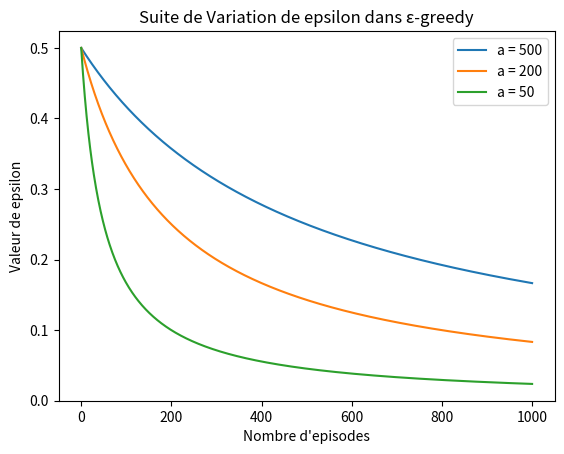

Reproduce this figure in Python.
import matplotlib.pyplot as plt

def affichergraphe(a):
    f = lambda n : a/(2*(n+a))

    x=list(range(0,1001))
    y=[f(i) for i in x]
    ch="a = "+str(a)
    plt.plot(x,y,label=ch)

affichergraphe(500)
affichergraphe(200)
affichergraphe(50)
plt.title("Suite de Variation de epsilon dans ε-greedy")
plt.legend(loc="upper right")
plt.xlabel("Nombre d'episodes")
plt.ylabel("Valeur de epsilon")
plt.show()
